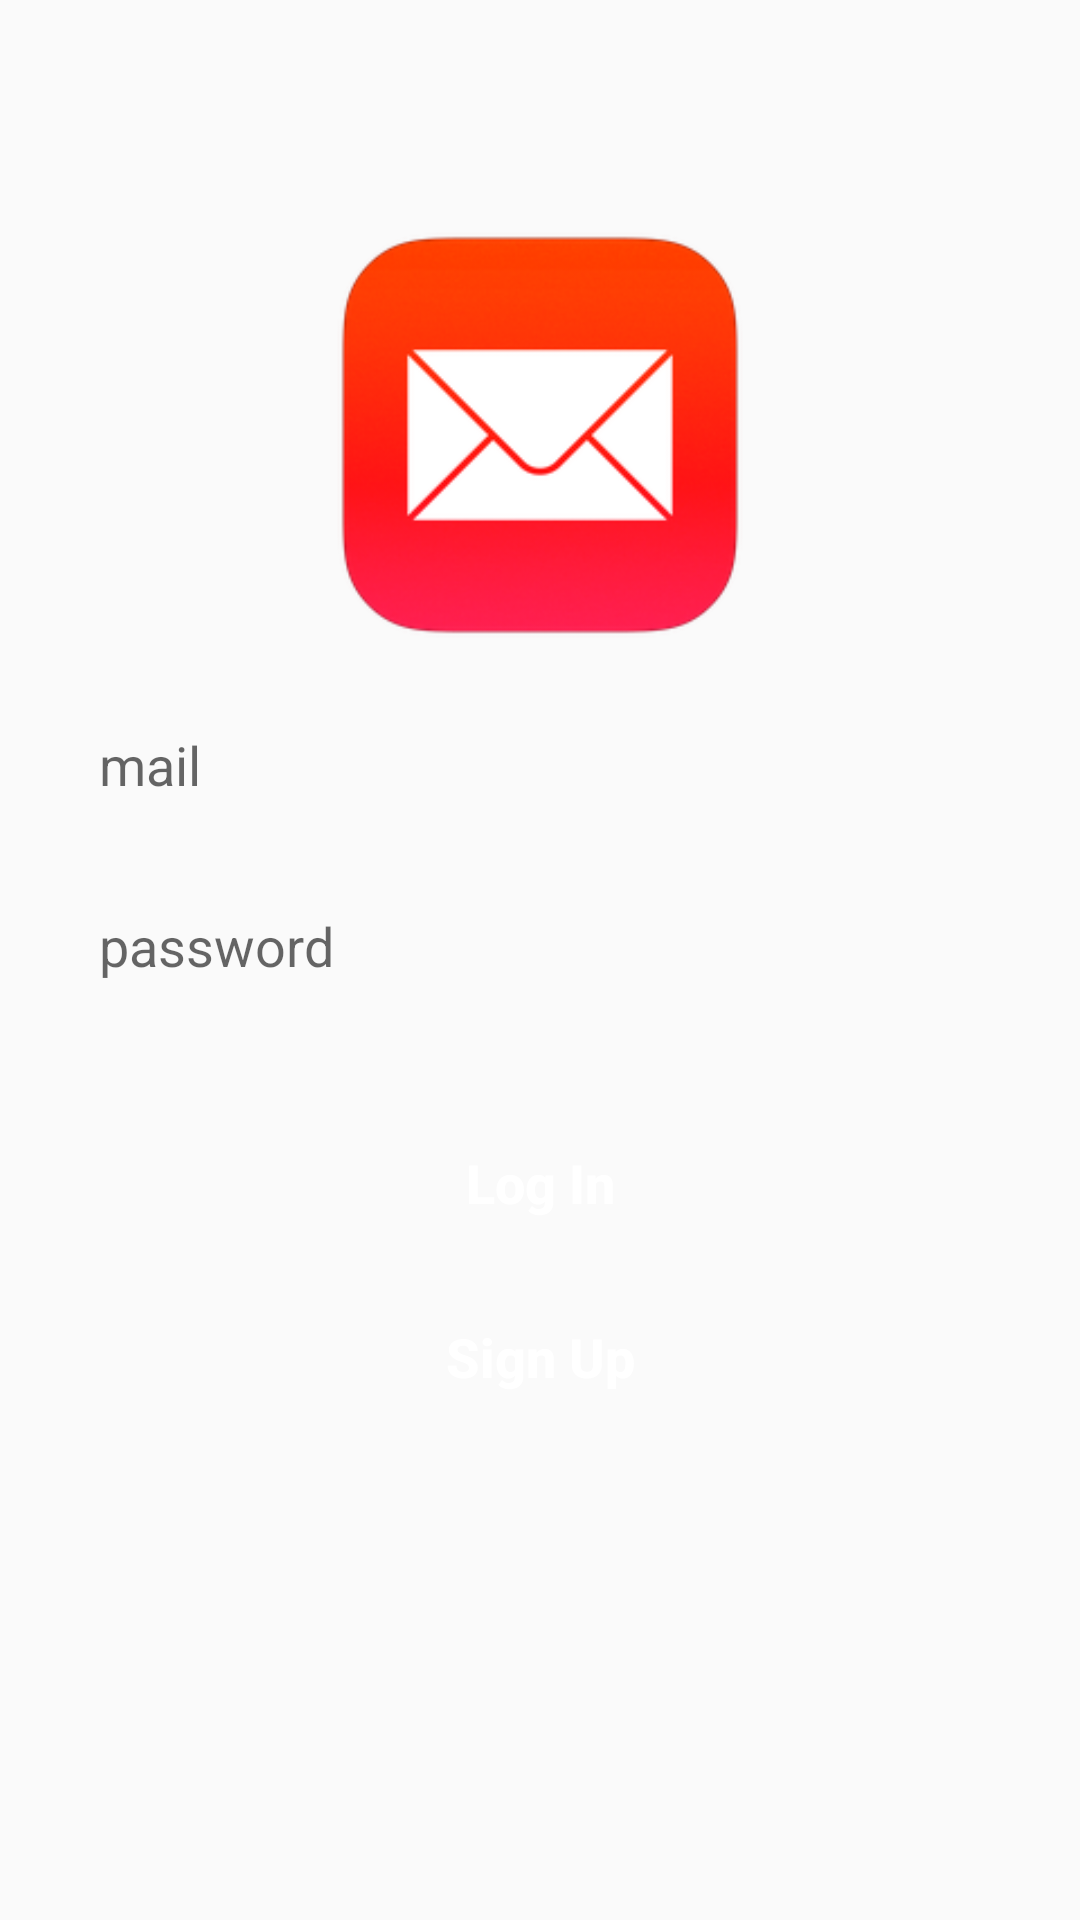

This screen was rendered from an Android layout file. Write that file and the resources it references.
<!-- AndroidManifest.xml: application theme Theme.MessageChatWithFirebase -->
<!-- res/layout/activity_log_in.xml -->
<?xml version="1.0" encoding="utf-8"?>
<RelativeLayout xmlns:android="http://schemas.android.com/apk/res/android"
    xmlns:app="http://schemas.android.com/apk/res-auto"
    xmlns:tools="http://schemas.android.com/tools"
    android:layout_width="match_parent"
    android:layout_height="match_parent"
    tools:context=".LogIn">

    <ImageView
        android:layout_width="150dp"
        android:layout_height="150dp"
        android:src="@drawable/com_logo"
        android:id="@+id/app_logo"
        android:layout_centerHorizontal="true"
        android:layout_marginTop="70dp"/>

    <EditText
        android:layout_width="match_parent"
        android:layout_height="50dp"
        android:id="@+id/edt_email"
        android:layout_below="@+id/app_logo"
        android:layout_marginTop="10dp"
        android:layout_marginLeft="20dp"
        android:layout_marginRight="20dp"
        android:hint="mail"
        android:background="@drawable/edt_background"
        android:padding="13dp"/>

    <EditText
        android:layout_width="match_parent"
        android:layout_height="wrap_content"
        android:id="@+id/edt_password"
        android:layout_below="@+id/edt_email"
        android:layout_marginTop="10dp"
        android:layout_marginLeft="20dp"
        android:layout_marginRight="20dp"
        android:hint="password"
        android:background="@drawable/edt_background"
        android:padding="13dp"/>

    <Button
        android:id="@+id/btn_login"
        android:layout_width="150dp"
        android:layout_height="wrap_content"
        android:layout_below="@+id/edt_password"
        android:layout_centerHorizontal="true"
        android:layout_marginTop="30dp"
        android:textColor="@color/white"
        android:textSize="18dp"
        android:textStyle="bold"
        android:text="Log In"
        android:textAllCaps="false"
        android:background="@drawable/btn_background" />

    <Button
        android:id="@+id/btn_signup"
        android:layout_width="150dp"
        android:layout_height="wrap_content"
        android:layout_below="@+id/btn_login"
        android:layout_centerHorizontal="true"
        android:layout_marginTop="10dp"
        android:textColor="@color/white"
        android:textSize="18dp"
        android:textStyle="bold"
        android:text="Sign Up"
        android:textAllCaps="false"
        android:background="@drawable/btn_background" />

</RelativeLayout>
<!-- resources referenced by this layout -->
<resources>
  <!-- drawable com_logo: png bitmap (drawable, 22491 bytes) -->
  <style name="Theme.MessageChatWithFirebase" parent="Theme.AppCompat.Light">
          
          <item name="colorPrimary">@color/purple_500</item>
          <item name="colorPrimaryVariant">@color/purple_700</item>
          <item name="colorOnPrimary">@color/white</item>
          
          <item name="colorSecondary">@color/teal_200</item>
          <item name="colorSecondaryVariant">@color/teal_700</item>
          <item name="colorOnSecondary">@color/black</item>
          
          <item name="android:statusBarColor" tools:targetApi="l">?attr/colorPrimaryVariant</item>
          
      </style>
  <!-- not gathered from this repository: default colours our renderer supplied (Android Studio template values) -->
  <color name="purple_500">#FF6200EE</color>
  <color name="purple_700">#FF3700B3</color>
  <color name="teal_200">#FF03DAC5</color>
  <color name="teal_700">#FF018786</color>
  <color name="black">#FF000000</color>
  <color name="white">#FFFFFFFF</color>
</resources>
